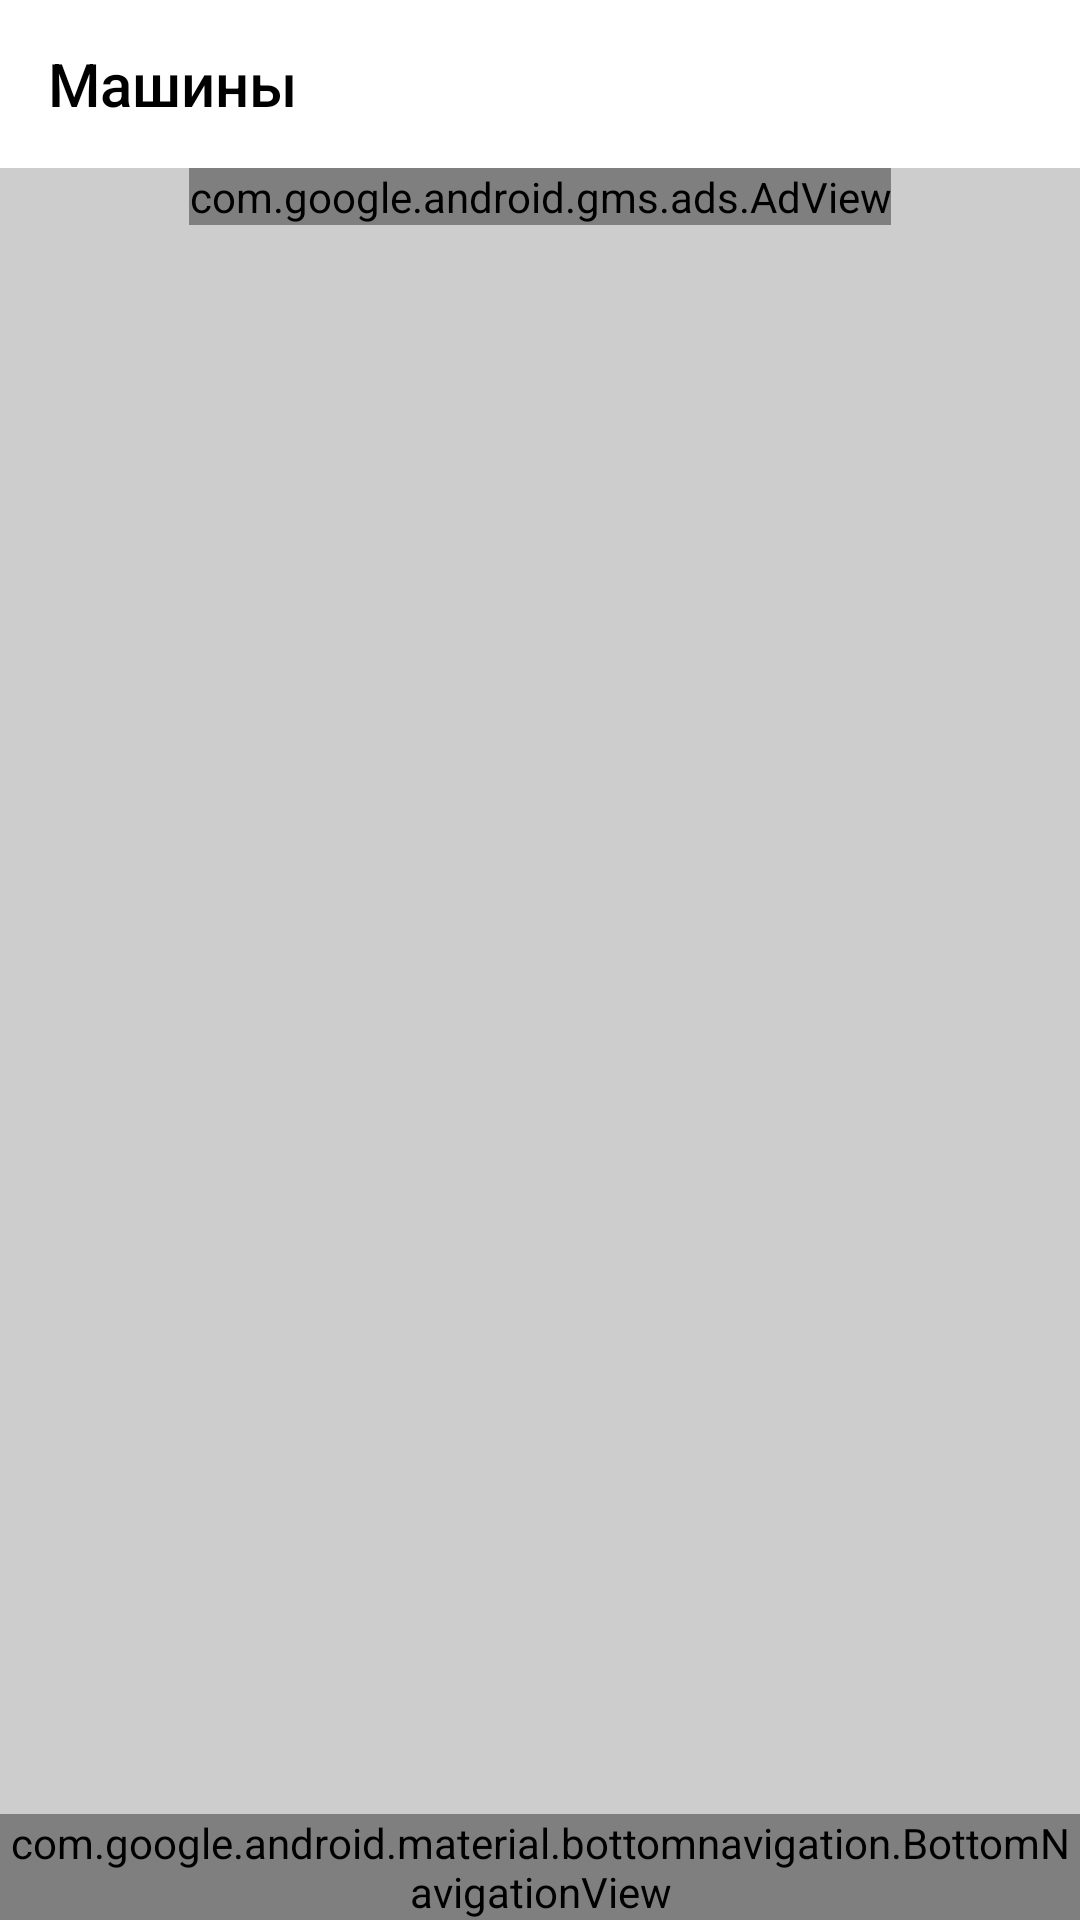

Here is an Android app screen rendered from its layout file. Give the layout XML and the strings, colors and styles it references.
<!-- AndroidManifest.xml: application theme AppTheme.NoActionBar -->
<!-- res/layout/main_content.xml -->
<?xml version="1.0" encoding="utf-8"?>
<androidx.constraintlayout.widget.ConstraintLayout xmlns:android="http://schemas.android.com/apk/res/android"
    xmlns:app="http://schemas.android.com/apk/res-auto"
    xmlns:tools="http://schemas.android.com/tools"
    android:layout_width="match_parent"
    android:layout_height="match_parent"
    android:background="@color/grey_dark"
    android:theme="@style/ToolbarMainStyle">

    <androidx.appcompat.widget.Toolbar
        android:id="@+id/toolbar"
        android:layout_width="match_parent"
        android:layout_height="wrap_content"
        android:background="@color/white"
        android:minHeight="?attr/actionBarSize"
        android:theme="@style/ToolbarMainStyle"
        app:layout_constraintEnd_toEndOf="parent"
        app:layout_constraintStart_toStartOf="parent"
        app:layout_constraintTop_toTopOf="parent"
        app:title="Машины"
        app:titleTextColor="@color/black" />

    <androidx.recyclerview.widget.RecyclerView
        android:id="@+id/rcView"
        android:layout_width="0dp"
        android:layout_height="0dp"
        android:paddingBottom="5dp"
        app:layout_constraintBottom_toTopOf="@+id/bNavView"
        app:layout_constraintEnd_toEndOf="parent"
        app:layout_constraintStart_toStartOf="parent"
        app:layout_constraintTop_toBottomOf="@+id/adView2" />

    <com.google.android.material.bottomnavigation.BottomNavigationView
        android:id="@+id/bNavView"
        android:layout_width="match_parent"
        android:layout_height="wrap_content"
        app:itemIconTint="@drawable/bottom_nav_selecter"
        app:labelVisibilityMode="unlabeled"
        app:layout_constraintBottom_toBottomOf="parent"
        app:layout_constraintEnd_toEndOf="parent"
        app:layout_constraintStart_toStartOf="parent"
        app:menu="@menu/bottom_main_menu" />

    <TextView
        android:id="@+id/tvEmpty"
        android:layout_width="wrap_content"
        android:layout_height="wrap_content"
        android:text="Пусто"
        android:textColor="@color/grey"
        android:textSize="24sp"
        android:visibility="gone"
        app:layout_constraintBottom_toBottomOf="@+id/rcView"
        app:layout_constraintEnd_toEndOf="@+id/rcView"
        app:layout_constraintStart_toStartOf="@+id/rcView"
        app:layout_constraintTop_toBottomOf="@+id/toolbar" />

    <com.google.android.gms.ads.AdView
        android:id="@+id/adView2"
        android:layout_width="wrap_content"
        android:layout_height="wrap_content"
        app:layout_constraintEnd_toEndOf="parent"
        app:layout_constraintStart_toStartOf="parent"
        app:adSize="BANNER"
        app:adUnitId="@string/ad_id"
        app:layout_constraintTop_toBottomOf="@+id/toolbar" />

</androidx.constraintlayout.widget.ConstraintLayout>
<!-- resources referenced by this layout -->
<resources>
  <color name="black">#FF000000</color>
  <color name="grey">#E6E6E6</color>
  <color name="grey_dark">#CDCDCD</color>
  <color name="white">#FFFFFFFF</color>
  <string name="ad_id">ca-app-pub-3940256099942544/6300978111</string>
  <style name="ToolbarMainStyle" parent="Theme.AppCompat.Light.DarkActionBar">
          <item name="colorControlNormal">@color/green_main</item>
          <item name="fontFamily">sans-serif-condensed</item>
      </style>
  <style name="AppTheme.NoActionBar" parent="Theme.MaterialComponents.DayNight.DarkActionBar">
          
          <item name="colorPrimary">@color/purple_500</item>
          <item name="colorPrimaryVariant">@color/purple_700</item>
          <item name="colorOnPrimary">@color/white</item>
          <item name="windowActionBar">false</item>
          <item name="windowNoTitle">true</item>
          <item name="android:windowFullscreen">true</item>
      </style>
  <color name="green_main">#16BF54</color>
  <color name="purple_500">#FF6200EE</color>
  <color name="purple_700">#FF3700B3</color>
</resources>
